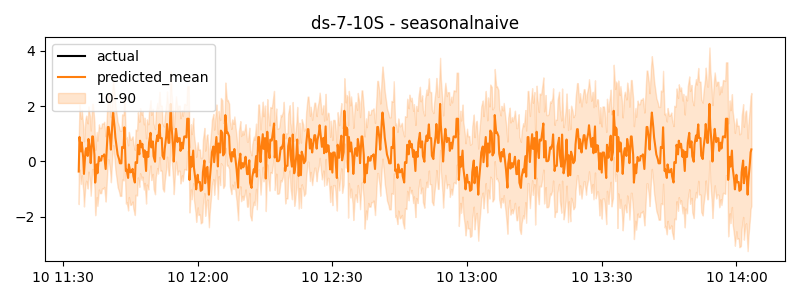

The data file committed next to this chart (first rows):
timestamp, actual, predicted
2024-06-10 11:33:30, -0.2387, -0.3644
2024-06-10 11:33:40, -0.6824, 0.8852
2024-06-10 11:33:50, 0.07925, 0.6232
2024-06-10 11:34:00, 0.8409, 0.3613
2024-06-10 11:34:10, 0.1466, 0.6846
2024-06-10 11:34:20, 0.1466, 0.4074
2024-06-10 11:34:30, 0.1466, 0.1302
2024-06-10 11:34:40, -0.2431, -0.4507
2024-06-10 11:34:50, 0.1176, -0.04341
2024-06-10 11:35:00, 0.4783, 0.3639
2024-06-10 11:35:10, -0.5861, 0.4809
2024-06-10 11:35:20, -0.6978, 0.3395
2024-06-10 11:35:30, -0.8094, 0.1981
2024-06-10 11:35:40, -0.2045, 0.8114
2024-06-10 11:35:50, -0.1387, 0.6366
2024-06-10 11:36:00, -0.07287, 0.4619
2024-06-10 11:36:10, -0.1045, -0.0613
2024-06-10 11:36:20, -0.1045, 0.4206
2024-06-10 11:36:30, -0.1045, 0.9025
2024-06-10 11:36:40, 0.6442, 0.9025
2024-06-10 11:36:50, 0.4237, 0.5702
2024-06-10 11:37:00, 0.2032, 0.2378
2024-06-10 11:37:10, 0.1658, -0.7644
2024-06-10 11:37:20, 0.1008, -0.4357
2024-06-10 11:37:30, 0.03575, -0.1069
2024-06-10 11:37:40, 0.8066, -0.4264
2024-06-10 11:37:50, 0.5413, -0.1316
2024-06-10 11:38:00, 0.2761, 0.1633
2024-06-10 11:38:10, -0.4194, 0.03187
2024-06-10 11:38:20, -0.1446, 0.03187
2024-06-10 11:38:30, 0.1301, 0.03187
2024-06-10 11:38:40, 0.06491, 0.1969
2024-06-10 11:38:50, 0.06491, 0.1969
2024-06-10 11:39:00, 0.06491, 0.1969
2024-06-10 11:39:10, -0.6893, 0.2564
2024-06-10 11:39:20, -0.187, -0.008262
2024-06-10 11:39:30, 0.3153, -0.273
2024-06-10 11:39:40, 0.8112, 0.1959
2024-06-10 11:39:50, 0.8572, 0.7201
2024-06-10 11:40:00, 0.9032, 1.244
2024-06-10 11:40:10, 0.6126, 1.244
2024-06-10 11:40:20, 0.5128, 1.027
2024-06-10 11:40:30, 0.413, 0.8092
2024-06-10 11:40:40, -0.02859, 0.4255
2024-06-10 11:40:50, 0.0858, 0.923
2024-06-10 11:41:00, 0.2002, 1.421
2024-06-10 11:41:10, 0.4955, 1.766
2024-06-10 11:41:20, 0.5361, 1.492
2024-06-10 11:41:30, 0.5767, 1.218
2024-06-10 11:41:40, 0.08289, 0.8641
2024-06-10 11:41:50, 0.05783, 0.6637
2024-06-10 11:42:00, 0.03277, 0.4633
2024-06-10 11:42:10, 0.02098, 0.2495
2024-06-10 11:42:20, 0.1271, 0.1628
2024-06-10 11:42:30, 0.2333, 0.07611
2024-06-10 11:42:40, 0.3845, -0.06748
2024-06-10 11:42:50, 0.3754, -0.06748
2024-06-10 11:43:00, 0.3664, -0.06748
2024-06-10 11:43:10, 0.5822, 0.5249
2024-06-10 11:43:20, 0.03288, 0.5075
... 840 more rows
